Run: headless pygame with SDL's dummy video driver; simulated clock (each Clock.tick advances the game by its frame time, no real sleeping); random seed 0; keys injected as events and as key.get_pressed() state; mouse plan: one left click at the window centre at the start of phase 2, then a move to the lower-right quarter at the start of phase 3.
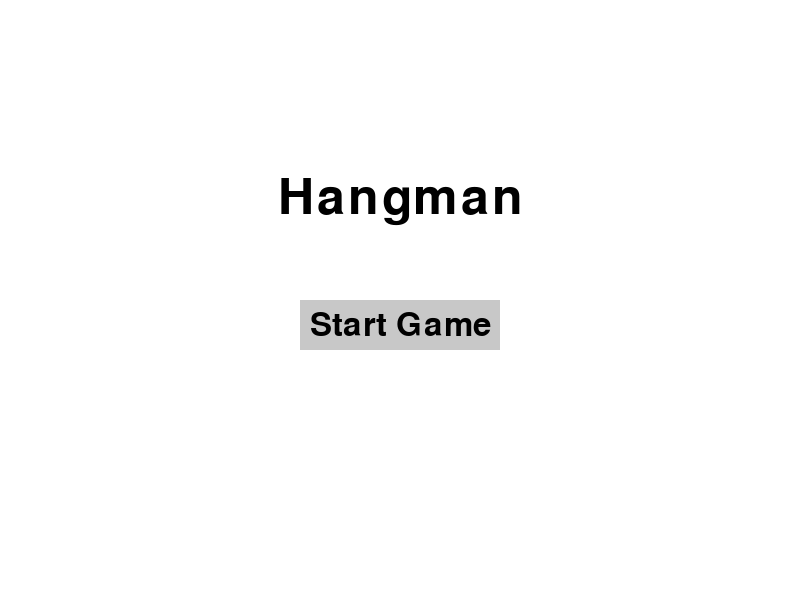
Frame 1 of 4 · flips 1–60 · no input
Frame 2 of 4 · flips 61–180 · clicked the window centre · tapped SPACE, RETURN · held RIGHT (→), D · screen unchanged from frame 1, image omitted
Frame 3 of 4 · flips 181–300 · moved the mouse to the lower-right quarter · held DOWN (↓), S · screen unchanged from frame 2, image omitted
Frame 4 of 4 · flips 301–420 · held LEFT (←), A, UP (↑), W · screen unchanged from frame 3, image omitted

The pygame program that drew these frames:

import pygame
import random

# Initialize Pygame
pygame.init()

# Screen dimensions
screen_width = 800
screen_height = 600
screen = pygame.display.set_mode((screen_width, screen_height))
pygame.display.set_caption("Hangman Game")

# Colors
black = (0, 0, 0)
white = (255, 255, 255)
green = (0, 255, 0)

# Fonts
title_font = pygame.font.Font(None, 74)
button_font = pygame.font.Font(None, 48)
word_font = pygame.font.Font(None, 36)

# Game states
MENU = 0
GAME = 1
game_state = MENU

def choose_word():
    """Chooses a random word from a predefined list."""
    words = ["apple", "banana", "cherry", "date", "elderberry", "fig", "grape", "honeydew", "kiwi", "lemon"]
    return random.choice(words).lower()

def display_word(secret_word, guessed_letters):
    """Displays the current state of the word with guessed letters revealed."""
    display = ""
    for letter in secret_word:
        if letter in guessed_letters:
            display += letter + " "
        else:
            display += "_ "
    return display.strip()

def draw_button(text, x, y, width, height, inactive_color, active_color, action=None):
    """Draws a button and handles mouse clicks."""
    mouse = pygame.mouse.get_pos()
    click = pygame.mouse.get_pressed()
    color = inactive_color

    if x + width > mouse[0] > x and y + height > mouse[1] > y:
        color = active_color
        if click[0] == 1 and action is not None:
            action()

    pygame.draw.rect(screen, color, (x, y, width, height))
    text_surface = button_font.render(text, True, black)
    text_rect = text_surface.get_rect(center=(x + width // 2, y + height // 2))
    screen.blit(text_surface, text_rect)

def game_loop():
    """The main game loop."""
    global game_state
    secret_word = choose_word()
    word_length = len(secret_word)
    guessed_letters = set()
    attempts_left = 6

    running = True
    while running:
        screen.fill(white)

        for event in pygame.event.get():
            if event.type == pygame.QUIT:
                running = False
            if event.type == pygame.KEYDOWN:
                if game_state == GAME:
                    if event.unicode.isalpha():
                        guess = event.unicode.lower()
                        if guess not in guessed_letters:
                            guessed_letters.add(guess)
                            if guess not in secret_word:
                                attempts_left -= 1

        if game_state == GAME:
            word_display = display_word(secret_word, guessed_letters)
            word_text = word_font.render(word_display, True, black)
            word_rect = word_text.get_rect(center=(screen_width // 2, screen_height // 2 - 50))
            screen.blit(word_text, word_rect)

            attempts_text = word_font.render(f"Attempts left: {attempts_left}", True, black)
            attempts_rect = attempts_text.get_rect(center=(screen_width // 2, screen_height // 2 + 50))
            screen.blit(attempts_text, attempts_rect)

            if "_" not in word_display:
                win_text = title_font.render("You Win!", True, green)
                win_rect = win_text.get_rect(center=(screen_width // 2, screen_height // 2 - 150))
                screen.blit(win_text, win_rect)
                draw_button("Back to Menu", screen_width // 2 - 100, screen_height - 150, 200, 50, (200, 200, 200), (150, 150, 150), lambda: setattr(globals(), 'game_state', MENU))
            elif attempts_left <= 0:
                lose_text = title_font.render(f"You Lose! Word was: {secret_word}", True, black)
                lose_rect = lose_text.get_rect(center=(screen_width // 2, screen_height // 2 - 150))
                screen.blit(lose_text, lose_rect)
                draw_button("Back to Menu", screen_width // 2 - 100, screen_height - 150, 200, 50, (200, 200, 200), (150, 150, 150), lambda: setattr(globals(), 'game_state', MENU))

        pygame.display.flip()

    pygame.quit()

def main_menu():
    """Displays the main menu with a start button."""
    global game_state
    running = True
    while running:
        screen.fill(white)

        title_text = title_font.render("Hangman", True, black)
        title_rect = title_text.get_rect(center=(screen_width // 2, screen_height // 2 - 100))
        screen.blit(title_text, title_rect)

        draw_button("Start Game", screen_width // 2 - 100, screen_height // 2, 200, 50, (200, 200, 200), (150, 150, 150), lambda: setattr(globals(), 'game_state', GAME))

        for event in pygame.event.get():
            if event.type == pygame.QUIT:
                running = False

        pygame.display.flip()

    pygame.quit()

if __name__ == "__main__":
    main_menu()
